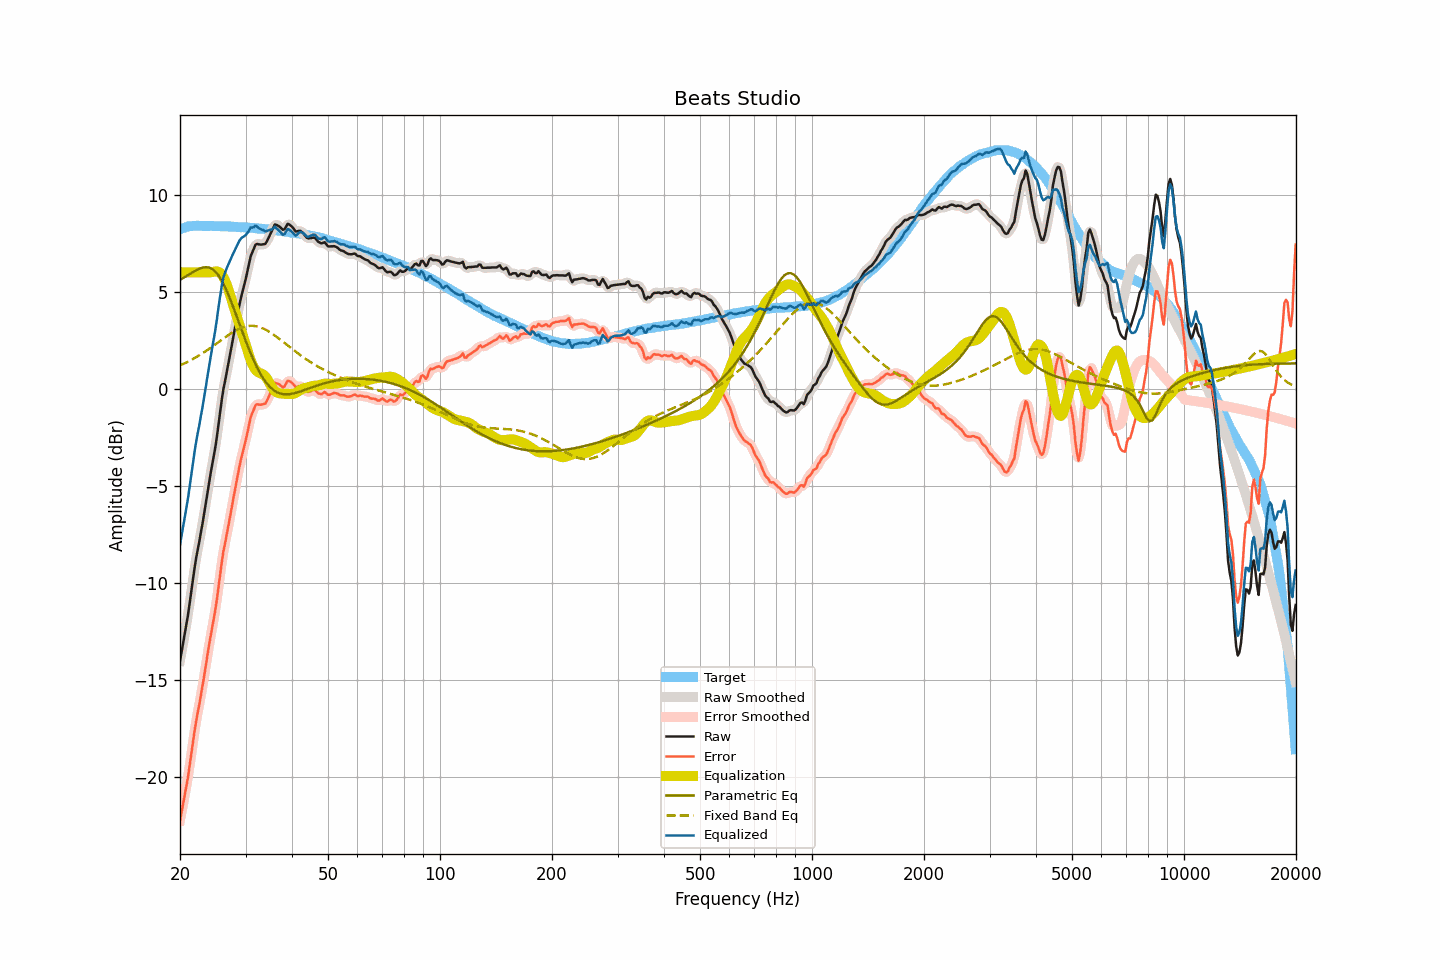

The file beside this chart, header and first rows:
frequency, raw, smoothed, error, error_smoothed, equalization, parametric_eq, fixed_band_eq, equalized_raw, equalized_smoothed, target
20.00, -14.03, -14.01, -22.25, -22.24, 6.00, 5.62, 1.20, -8.03, -8.01, 8.22
20.20, -13.55, -13.56, -21.80, -21.82, 6.00, 5.66, 1.24, -7.55, -7.56, 8.25
20.40, -13.08, -13.10, -21.36, -21.38, 6.00, 5.71, 1.28, -7.08, -7.10, 8.28
20.61, -12.62, -12.62, -20.92, -20.92, 6.00, 5.76, 1.32, -6.62, -6.62, 8.30
20.81, -12.13, -12.13, -20.46, -20.47, 6.00, 5.81, 1.36, -6.13, -6.13, 8.33
21.02, -11.64, -11.61, -20.00, -19.96, 6.00, 5.86, 1.40, -5.64, -5.61, 8.36
21.23, -11.05, -11.06, -19.42, -19.43, 6.00, 5.91, 1.44, -5.05, -5.06, 8.37
21.44, -10.45, -10.47, -18.83, -18.85, 6.00, 5.96, 1.49, -4.45, -4.47, 8.38
21.66, -9.90, -9.86, -18.29, -18.25, 6.00, 6.01, 1.53, -3.90, -3.86, 8.39
21.87, -9.27, -9.29, -17.66, -17.69, 6.00, 6.05, 1.58, -3.27, -3.29, 8.39
22.09, -8.75, -8.77, -17.14, -17.17, 6.00, 6.10, 1.62, -2.75, -2.77, 8.40
22.31, -8.29, -8.29, -16.69, -16.69, 6.00, 6.14, 1.67, -2.29, -2.29, 8.40
22.54, -7.88, -7.86, -16.27, -16.25, 6.00, 6.18, 1.72, -1.88, -1.86, 8.40
22.76, -7.40, -7.41, -15.79, -15.80, 6.00, 6.21, 1.78, -1.40, -1.41, 8.40
22.99, -6.95, -6.93, -15.34, -15.32, 6.00, 6.24, 1.83, -0.95, -0.93, 8.39
23.22, -6.43, -6.44, -14.82, -14.82, 6.00, 6.25, 1.88, -0.43, -0.44, 8.38
23.45, -5.91, -5.92, -14.29, -14.30, 6.00, 6.26, 1.94, 0.09, 0.08, 8.38
23.69, -5.41, -5.39, -13.79, -13.77, 6.00, 6.26, 1.99, 0.59, 0.61, 8.38
23.92, -4.86, -4.88, -13.24, -13.26, 6.00, 6.24, 2.05, 1.14, 1.12, 8.38
24.16, -4.39, -4.39, -12.78, -12.78, 6.00, 6.21, 2.11, 1.61, 1.61, 8.39
24.40, -3.92, -3.93, -12.31, -12.32, 6.01, 6.17, 2.17, 2.08, 2.08, 8.39
24.65, -3.48, -3.48, -11.86, -11.87, 6.03, 6.10, 2.23, 2.54, 2.55, 8.38
24.89, -3.00, -2.98, -11.38, -11.36, 6.04, 6.03, 2.29, 3.04, 3.06, 8.38
25.14, -2.44, -2.43, -10.82, -10.80, 6.05, 5.93, 2.35, 3.60, 3.62, 8.38
25.39, -1.80, -1.81, -10.18, -10.19, 6.02, 5.83, 2.41, 4.22, 4.21, 8.38
25.65, -1.18, -1.17, -9.56, -9.54, 5.97, 5.70, 2.47, 4.79, 4.80, 8.38
25.91, -0.56, -0.58, -8.93, -8.95, 5.88, 5.57, 2.53, 5.32, 5.30, 8.36
26.16, -0.01, -0.06, -8.38, -8.42, 5.75, 5.40, 2.59, 5.74, 5.70, 8.36
26.43, 0.38, 0.41, -7.98, -7.95, 5.59, 5.24, 2.65, 5.97, 5.99, 8.36
26.69, 0.82, 0.83, -7.54, -7.54, 5.38, 5.05, 2.71, 6.20, 6.21, 8.36
26.96, 1.24, 1.24, -7.12, -7.12, 5.15, 4.87, 2.76, 6.39, 6.39, 8.36
27.23, 1.68, 1.69, -6.68, -6.66, 4.89, 4.66, 2.82, 6.57, 6.58, 8.36
27.50, 2.15, 2.15, -6.21, -6.21, 4.61, 4.45, 2.87, 6.76, 6.76, 8.36
27.77, 2.62, 2.61, -5.73, -5.74, 4.34, 4.23, 2.92, 6.95, 6.94, 8.35
28.05, 3.05, 3.05, -5.29, -5.29, 4.07, 4.02, 2.97, 7.12, 7.12, 8.34
28.33, 3.48, 3.49, -4.85, -4.85, 3.81, 3.79, 3.02, 7.29, 7.30, 8.33
28.62, 3.89, 3.91, -4.44, -4.42, 3.55, 3.56, 3.06, 7.44, 7.46, 8.33
28.90, 4.34, 4.32, -3.99, -4.01, 3.29, 3.34, 3.10, 7.63, 7.62, 8.33
29.19, 4.71, 4.70, -3.61, -3.63, 3.04, 3.11, 3.14, 7.74, 7.73, 8.32
29.48, 5.04, 5.04, -3.28, -3.28, 2.77, 2.88, 3.16, 7.81, 7.81, 8.33
29.78, 5.36, 5.36, -2.96, -2.95, 2.51, 2.66, 3.19, 7.86, 7.87, 8.31
30.08, 5.69, 5.70, -2.62, -2.61, 2.23, 2.44, 3.21, 7.93, 7.94, 8.31
30.38, 6.06, 6.08, -2.24, -2.22, 1.97, 2.23, 3.23, 8.03, 8.05, 8.30
30.68, 6.46, 6.46, -1.84, -1.84, 1.71, 2.02, 3.24, 8.17, 8.17, 8.30
30.99, 6.83, 6.78, -1.45, -1.51, 1.47, 1.82, 3.24, 8.31, 8.25, 8.29
31.30, 7.04, 7.06, -1.25, -1.23, 1.27, 1.62, 3.24, 8.30, 8.33, 8.28
31.61, 7.23, 7.26, -1.05, -1.02, 1.10, 1.43, 3.24, 8.33, 8.36, 8.28
31.93, 7.43, 7.38, -0.84, -0.89, 0.98, 1.26, 3.23, 8.40, 8.36, 8.27
32.24, 7.46, 7.45, -0.80, -0.81, 0.89, 1.09, 3.21, 8.35, 8.34, 8.26
32.57, 7.44, 7.46, -0.82, -0.80, 0.84, 0.93, 3.19, 8.27, 8.29, 8.26
32.89, 7.43, 7.44, -0.82, -0.81, 0.80, 0.77, 3.16, 8.23, 8.24, 8.25
33.22, 7.43, 7.42, -0.81, -0.82, 0.77, 0.64, 3.13, 8.20, 8.19, 8.24
33.55, 7.45, 7.43, -0.79, -0.80, 0.72, 0.50, 3.09, 8.17, 8.15, 8.24
33.89, 7.46, 7.49, -0.77, -0.74, 0.64, 0.38, 3.05, 8.10, 8.13, 8.22
34.23, 7.59, 7.60, -0.63, -0.62, 0.53, 0.27, 3.01, 8.12, 8.13, 8.22
34.57, 7.76, 7.75, -0.45, -0.46, 0.40, 0.18, 2.96, 8.16, 8.14, 8.21
34.92, 7.94, 7.93, -0.26, -0.27, 0.24, 0.09, 2.91, 8.18, 8.17, 8.19
35.27, 8.11, 8.13, -0.08, -0.06, 0.10, 0.01, 2.86, 8.20, 8.23, 8.19
35.62, 8.29, 8.30, 0.11, 0.12, -0.03, -0.06, 2.80, 8.26, 8.27, 8.18
35.97, 8.47, 8.41, 0.30, 0.24, -0.12, -0.11, 2.74, 8.35, 8.29, 8.16
... 635 more rows
